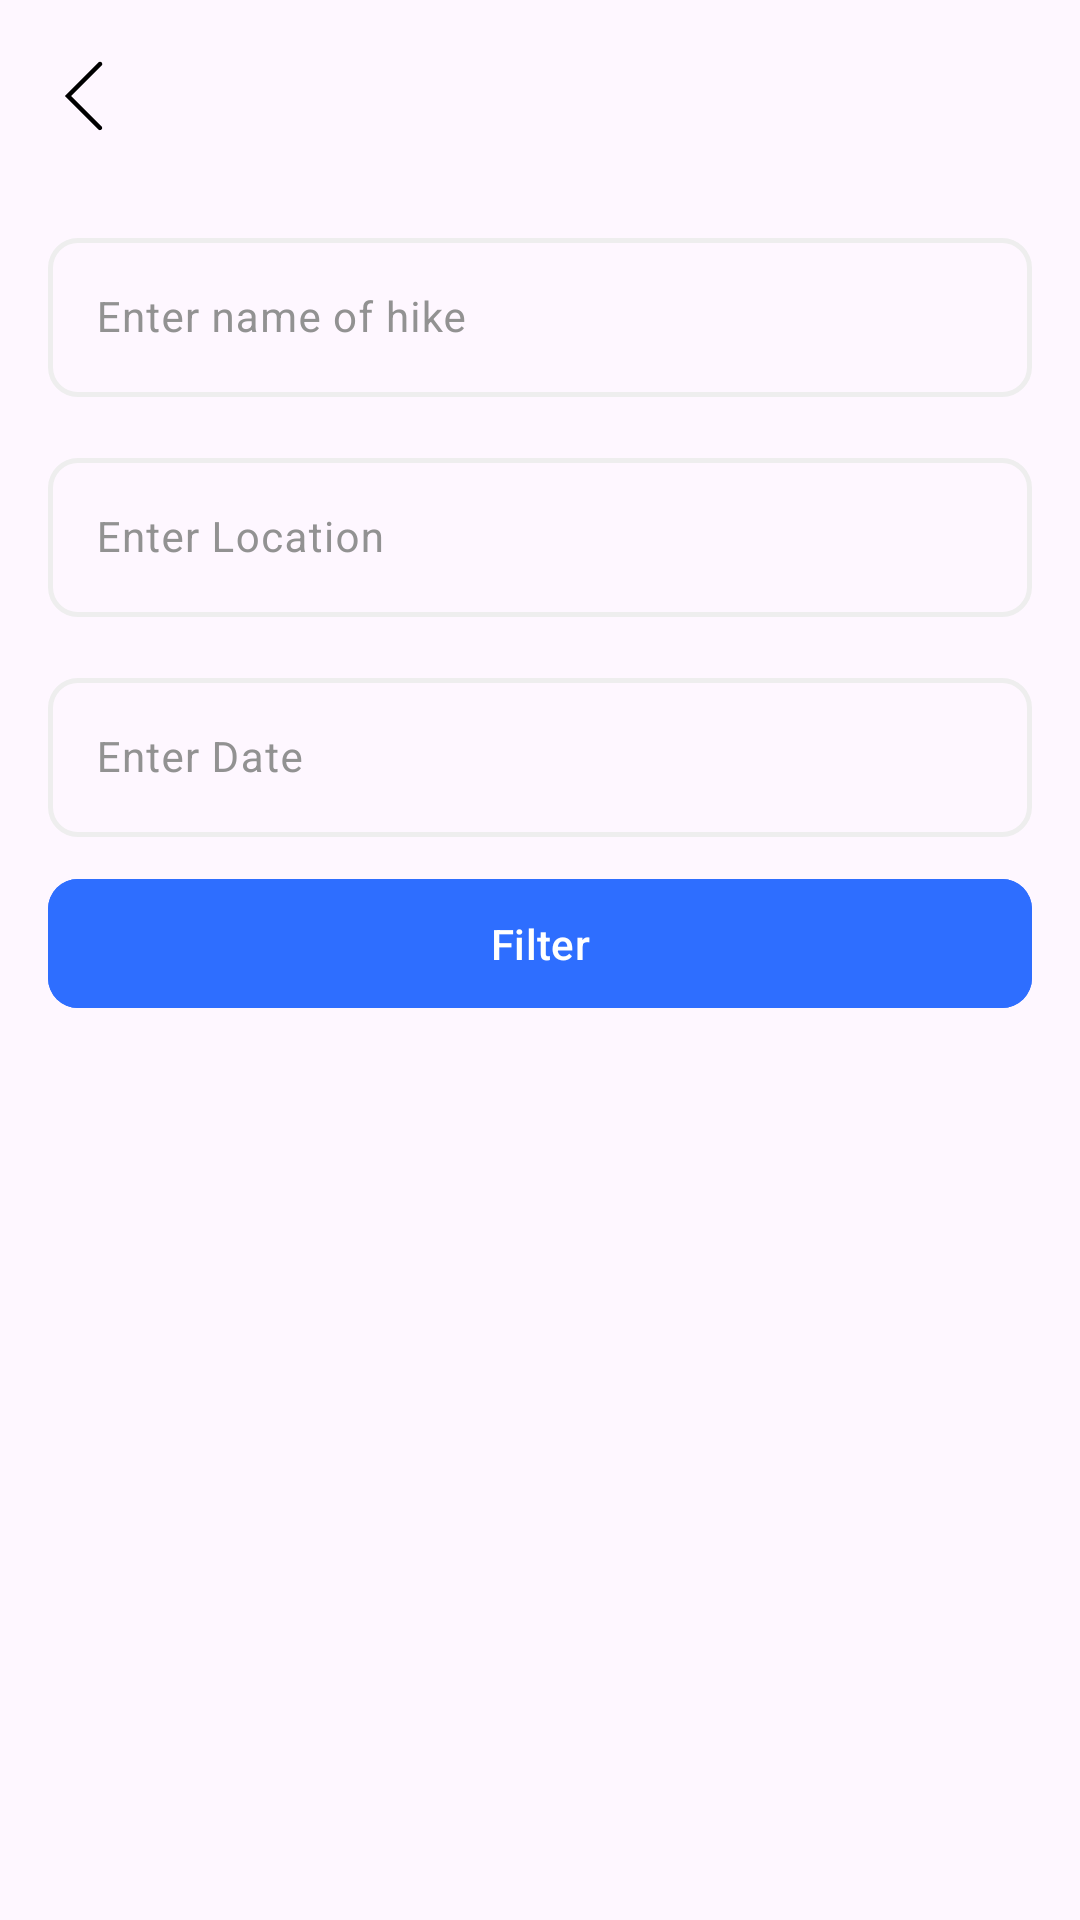

Produce the Android XML layout that renders to this screen, including the resource entries it uses.
<!-- AndroidManifest.xml: application theme Theme.M_Hike -->
<!-- res/layout/activity_filter_hike.xml -->
<?xml version="1.0" encoding="utf-8"?>
<androidx.constraintlayout.widget.ConstraintLayout xmlns:android="http://schemas.android.com/apk/res/android"
    xmlns:app="http://schemas.android.com/apk/res-auto"
    xmlns:tools="http://schemas.android.com/tools"
    android:layout_width="match_parent"
    android:layout_height="match_parent"
    tools:context=".FilterHikeActivity">

    <androidx.constraintlayout.widget.ConstraintLayout
        android:id="@+id/clToolBar"
        app:layout_constraintTop_toTopOf="parent"
        app:layout_constraintStart_toStartOf="parent"
        android:layout_width="match_parent"
        android:layout_height="?attr/actionBarSize">

        <ImageView
            android:id="@+id/ivBack"
            app:layout_constraintTop_toTopOf="parent"
            app:layout_constraintStart_toStartOf="parent"
            app:layout_constraintBottom_toBottomOf="parent"
            android:src="@drawable/ic_back"
            app:tint="@color/black"
            android:paddingHorizontal="16dp"
            android:paddingVertical="5dp"
            android:layout_width="wrap_content"
            android:layout_height="wrap_content"
            android:contentDescription="@string/app_name" />

    </androidx.constraintlayout.widget.ConstraintLayout>

    <LinearLayout
        android:orientation="vertical"
        android:layout_marginHorizontal="16dp"
        app:layout_constraintTop_toBottomOf="@id/clToolBar"
        app:layout_constraintStart_toStartOf="parent"
        android:layout_width="match_parent"
        android:layout_height="wrap_content">

        <com.google.android.material.textfield.TextInputLayout
            android:id="@+id/tilHikeName"
            android:layout_marginTop="10dp"
            style="@style/ThemeOverlay.Material3.TextInputEditText.OutlinedBox"
            android:layout_width="match_parent"
            android:layout_height="wrap_content"
            android:clickable="true"
            android:focusable="true"
            app:boxCornerRadiusBottomEnd="10dp"
            app:boxCornerRadiusBottomStart="10dp"
            app:boxCornerRadiusTopEnd="10dp"
            app:boxCornerRadiusTopStart="10dp"
            app:boxStrokeColor="@color/edittext_box_stroke_color"
            android:hint="@string/enter_hike_name"
            app:hintTextColor="@color/edittext_box_stroke_color"
            android:textColorHint="@color/text_grey_color"
            app:boxStrokeWidth="1.5dp"
            app:boxStrokeWidthFocused="1.5dp">

            <com.google.android.material.textfield.TextInputEditText
                android:id="@+id/etHikeName"
                android:layout_width="match_parent"
                android:layout_height="wrap_content"
                android:inputType="text"
                android:textColor="@color/black"
                android:textCursorDrawable="@null"
                android:textSize="14sp"
                tools:ignore="LabelFor" />

        </com.google.android.material.textfield.TextInputLayout>

        <com.google.android.material.textfield.TextInputLayout
            android:id="@+id/tilLocation"
            android:layout_marginTop="15dp"
            style="@style/ThemeOverlay.Material3.TextInputEditText.OutlinedBox"
            android:layout_width="match_parent"
            android:layout_height="wrap_content"
            android:clickable="true"
            android:focusable="true"
            app:boxCornerRadiusBottomEnd="10dp"
            app:boxCornerRadiusBottomStart="10dp"
            app:boxCornerRadiusTopEnd="10dp"
            app:boxCornerRadiusTopStart="10dp"
            app:boxStrokeColor="@color/edittext_box_stroke_color"
            app:boxStrokeWidth="1.5dp"
            app:boxStrokeWidthFocused="1.5dp"
            android:hint="@string/enter_location"
            app:hintTextColor="@color/edittext_box_stroke_color"
            android:textColorHint="@color/text_grey_color">

            <com.google.android.material.textfield.TextInputEditText
                android:id="@+id/etLocation"
                android:layout_width="match_parent"
                android:layout_height="wrap_content"
                android:inputType="text"
                android:textColor="@color/black"
                android:textCursorDrawable="@null"
                android:textSize="14sp"
                tools:ignore="LabelFor" />

        </com.google.android.material.textfield.TextInputLayout>

        <com.google.android.material.textfield.TextInputLayout
            android:id="@+id/tilDate"
            android:layout_marginTop="15dp"
            style="@style/ThemeOverlay.Material3.TextInputEditText.OutlinedBox"
            android:layout_width="match_parent"
            android:layout_height="wrap_content"
            android:clickable="true"
            android:focusable="true"
            app:boxCornerRadiusBottomEnd="10dp"
            app:boxCornerRadiusBottomStart="10dp"
            app:boxCornerRadiusTopEnd="10dp"
            app:boxCornerRadiusTopStart="10dp"
            app:boxStrokeColor="@color/edittext_box_stroke_color"
            app:boxStrokeWidth="1.5dp"
            app:boxStrokeWidthFocused="1.5dp"
            android:hint="@string/enter_date"
            app:hintTextColor="@color/edittext_box_stroke_color"
            android:textColorHint="@color/text_grey_color">

            <com.google.android.material.textfield.TextInputEditText
                android:id="@+id/etDate"
                android:layout_width="match_parent"
                android:layout_height="wrap_content"
                android:inputType="text"
                android:textColor="@color/black"
                android:textCursorDrawable="@null"
                android:textSize="14sp"
                tools:ignore="LabelFor" />

        </com.google.android.material.textfield.TextInputLayout>

        <com.google.android.material.button.MaterialButton
            android:id="@+id/mbFilterHike"
            android:layout_width="match_parent"
            android:layout_height="wrap_content"
            android:layout_marginTop="10dp"
            android:paddingHorizontal="35dp"
            android:paddingVertical="12dp"
            android:layout_gravity="center"
            app:iconGravity="textStart"
            app:icon="@drawable/ic_filter"
            android:backgroundTint="@color/blue"
            android:text="Filter"
            android:textSize="14sp"
            app:cornerRadius="10dp"/>

    </LinearLayout>

</androidx.constraintlayout.widget.ConstraintLayout>
<!-- resources referenced by this layout -->
<resources>
  <color name="black">#FF000000</color>
  <color name="blue">#2E6EFF</color>
  <color name="text_grey_color">#929292</color>
  <!-- drawable ic_back (drawable) -->
  <vector xmlns:android="http://schemas.android.com/apk/res/android"
      android:width="24dp"
      android:height="24dp"
      android:viewportWidth="24"
      android:viewportHeight="24">
      <group>
          <clip-path
              android:pathData="M0,0h24v24h-24z"/>
          <path
              android:pathData="M17.31,23.38C17.111,23.378 16.922,23.299 16.78,23.16L5.63,12L16.78,0.84C16.848,0.767 16.931,0.707 17.023,0.666C17.115,0.625 17.215,0.603 17.315,0.602C17.416,0.6 17.516,0.618 17.61,0.656C17.703,0.694 17.788,0.75 17.859,0.821C17.93,0.892 17.986,0.977 18.024,1.071C18.062,1.164 18.08,1.264 18.079,1.365C18.077,1.465 18.055,1.565 18.014,1.657C17.973,1.749 17.914,1.832 17.84,1.9L7.75,12L17.84,22.1C17.98,22.241 18.059,22.431 18.059,22.63C18.059,22.829 17.98,23.02 17.84,23.16C17.697,23.297 17.508,23.376 17.31,23.38V23.38Z"
              android:fillColor="#FFFFFF"/>
      </group>
  </vector>
  <string name="app_name">M_Hike</string>
  <string name="enter_date">Enter Date</string>
  <string name="enter_hike_name">Enter name of hike</string>
  <string name="enter_location">Enter Location</string>
  <style name="Theme.M_Hike" parent="Base.Theme.M_Hike" />
  <style name="Base.Theme.M_Hike" parent="Theme.Material3.Light.NoActionBar">
          
          
      </style>
</resources>
